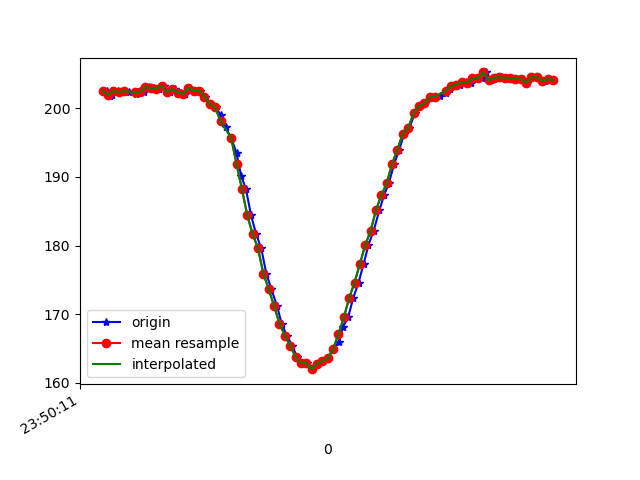

Source data for this figure (header and first rows):
1617666611477, 362248133535191, 202.53906, -267.1875, -70.41016
1617666611486, 362248153160390, 201.8, -268, -70.12
1617666611489, 362248172114119, 201.9, -267.3, -71.09
1617666611497, 362248191189934, 202, -267.5, -70.51
1617666611519, 362248210235228, 202.4, -267.7, -69.43
1617666611524, 362248229311043, 202.3, -268.2, -69.82
1617666611542, 362248248264773, 202.5, -267.5, -69.14
1617666611557, 362248267432151, 202.3, -267.7, -70.02
1617666611585, 362248286599530, 202.1, -268, -69.63
1617666611598, 362248305766909, 202.5, -268.2, -69.34
1617666611614, 362248324751160, 202.3, -268.7, -69.73
1617666611635, 362248343826975, 203, -268.6, -70.12
1617666611652, 362248362841747, 202.9, -268.1, -69.73
1617666611671, 362248381856520, 202.8, -267.9, -69.73
1617666611691, 362248400901813, 203.2, -268.1, -70.51
1617666611711, 362248419947107, 202.3, -268.2, -69.34
1617666611730, 362248438992400, 202.7, -267.8, -69.34
1617666611753, 362248458007173, 202.2, -267.8, -70.12
1617666611767, 362248477235594, 202.1, -268.6, -70.9
1617666611786, 362248496280888, 202.9, -268.9, -70.12
1617666611805, 362248515265139, 202.4, -268.5, -70.02
1617666611824, 362248534249390, 202.5, -269.2, -70.8
1617666611843, 362248553172598, 201.7, -270.3, -70.41
1617666611862, 362248572248413, 200.6, -269.8, -71.39
1617666611882, 362248591263185, 200.1, -270.8, -71.09
1617666611900, 362248610308479, 199, -272, -71.58
1617666611919, 362248629292730, 197.2, -272.8, -71.88
1617666611940, 362248648246460, 195.6, -273.3, -71.88
1617666611960, 362248667566445, 193.5, -273.4, -72.27
1617666611977, 362248686459132, 190.1, -274.4, -72.27
1617666611995, 362248705443383, 188.2, -274.8, -72.27
1617666612014, 362248724427634, 184.4, -275.0, -70.8
1617666612033, 362248743564492, 181.6, -276.8, -72.17
1617666612052, 362248762609785, 179.6, -277.6, -72.07
1617666612071, 362248781624558, 175.9, -278.2, -71.48
1617666612090, 362248800700373, 173.6, -279, -69.63
1617666612111, 362248819745666, 171.2, -279.3, -69.14
1617666612128, 362248838913045, 168.7, -280.2, -69.34
1617666612147, 362248857836253, 166.9, -281.2, -67.97
1617666612168, 362248876942590, 165.4, -281.5, -67.97
1617666612185, 362248896048926, 163.8, -281.2, -66.7
1617666612204, 362248915094219, 162.9, -281, -67.19
1617666612224, 362248934139513, 162.9, -281.4, -66.5
1617666612243, 362248953123764, 162, -281.4, -66.99
1617666612264, 362248972169058, 162.8, -280.8, -67.19
1617666612281, 362248991214351, 163.2, -280.9, -67.87
1617666612300, 362249010290166, 163.6, -281.3, -67.97
1617666612321, 362249029304939, 164.9, -280.5, -68.36
1617666612342, 362249048380753, 166, -279.7, -68.07
1617666612357, 362249067395526, 168.2, -278.6, -69.34
1617666612376, 362249086410298, 169.5, -278.4, -69.04
1617666612395, 362249105455592, 172.4, -277.5, -69.43
1617666612415, 362249124531407, 174.6, -276.4, -69.14
1617666612434, 362249143546179, 177.3, -276, -70.8
1617666612452, 362249162591473, 180.1, -275.6, -70.31
1617666612471, 362249181545202, 182.1, -274.4, -72.07
1617666612493, 362249200651539, 185.2, -274.2, -71.78
1617666612510, 362249219666311, 187.3, -273.4, -71.78
1617666612528, 362249239169424, 189.1, -272.3, -71.78
1617666612548, 362249257848462, 191.9, -270.7, -71.48
1617666612567, 362249276924277, 193.9, -270.9, -70.9
... 30 more rows
